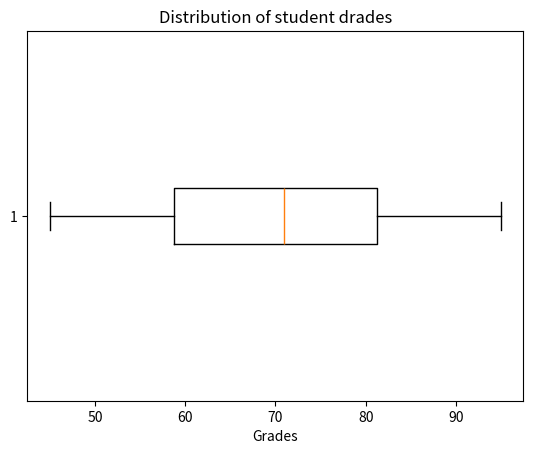

Here is the Python script that generated this plot:
import numpy as np
import matplotlib.pyplot as plt

scores = np.array([65,72,80,55,90,45,85,70,75,60,95,50])
plt.boxplot(scores, vert=False)
plt.title("Distribution of student drades")
plt.xlabel("Grades")
plt.show()